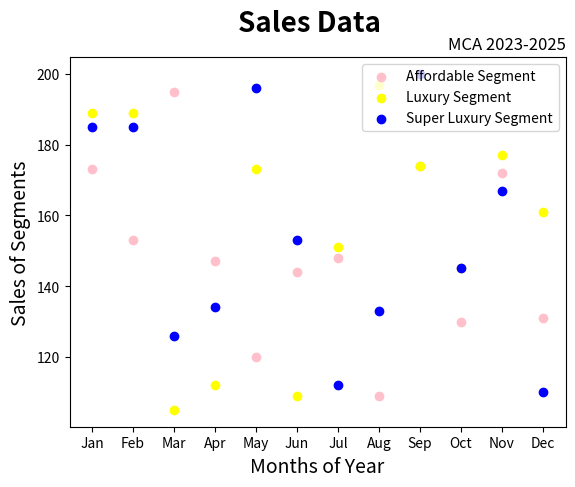

Reproduce this figure in Python.
# -*- coding: utf-8 -*-
"""prgm8.ipynb

Automatically generated by Colab.

Original file is located at
    https://colab.research.google.com/drive/1ejooTpscehE7QvtfYSLOWw1OfynCGwen
"""

import matplotlib.pyplot as plt
import numpy as np

month = np.array(['Jan', 'Feb', 'Mar', 'Apr', 'May', 'Jun', 'Jul',
                  'Aug', 'Sep', 'Oct', 'Nov', 'Dec'])

AS = np.array([173,153,195,147,120,144,148,109,174,130,172,131])
LS = np.array([189,189,105,112,173,109,151,197,174,145,177,161])
SLS = np.array([185,185,126,134,196,153,112,133,200,145,167,110])


plt.suptitle('Sales Data', fontsize=20, fontweight='bold')


plt.title('MCA 2023-2025', loc='right')

plt.xlabel('Months of Year', fontsize=14)
plt.ylabel('Sales of Segments', fontsize=14)

plt.scatter(month, AS, label='Affordable Segment', color='pink')
plt.scatter(month, LS, label='Luxury Segment', color='yellow')
plt.scatter(month, SLS, label='Super Luxury Segment', color='blue')

plt.legend()
plt.show()